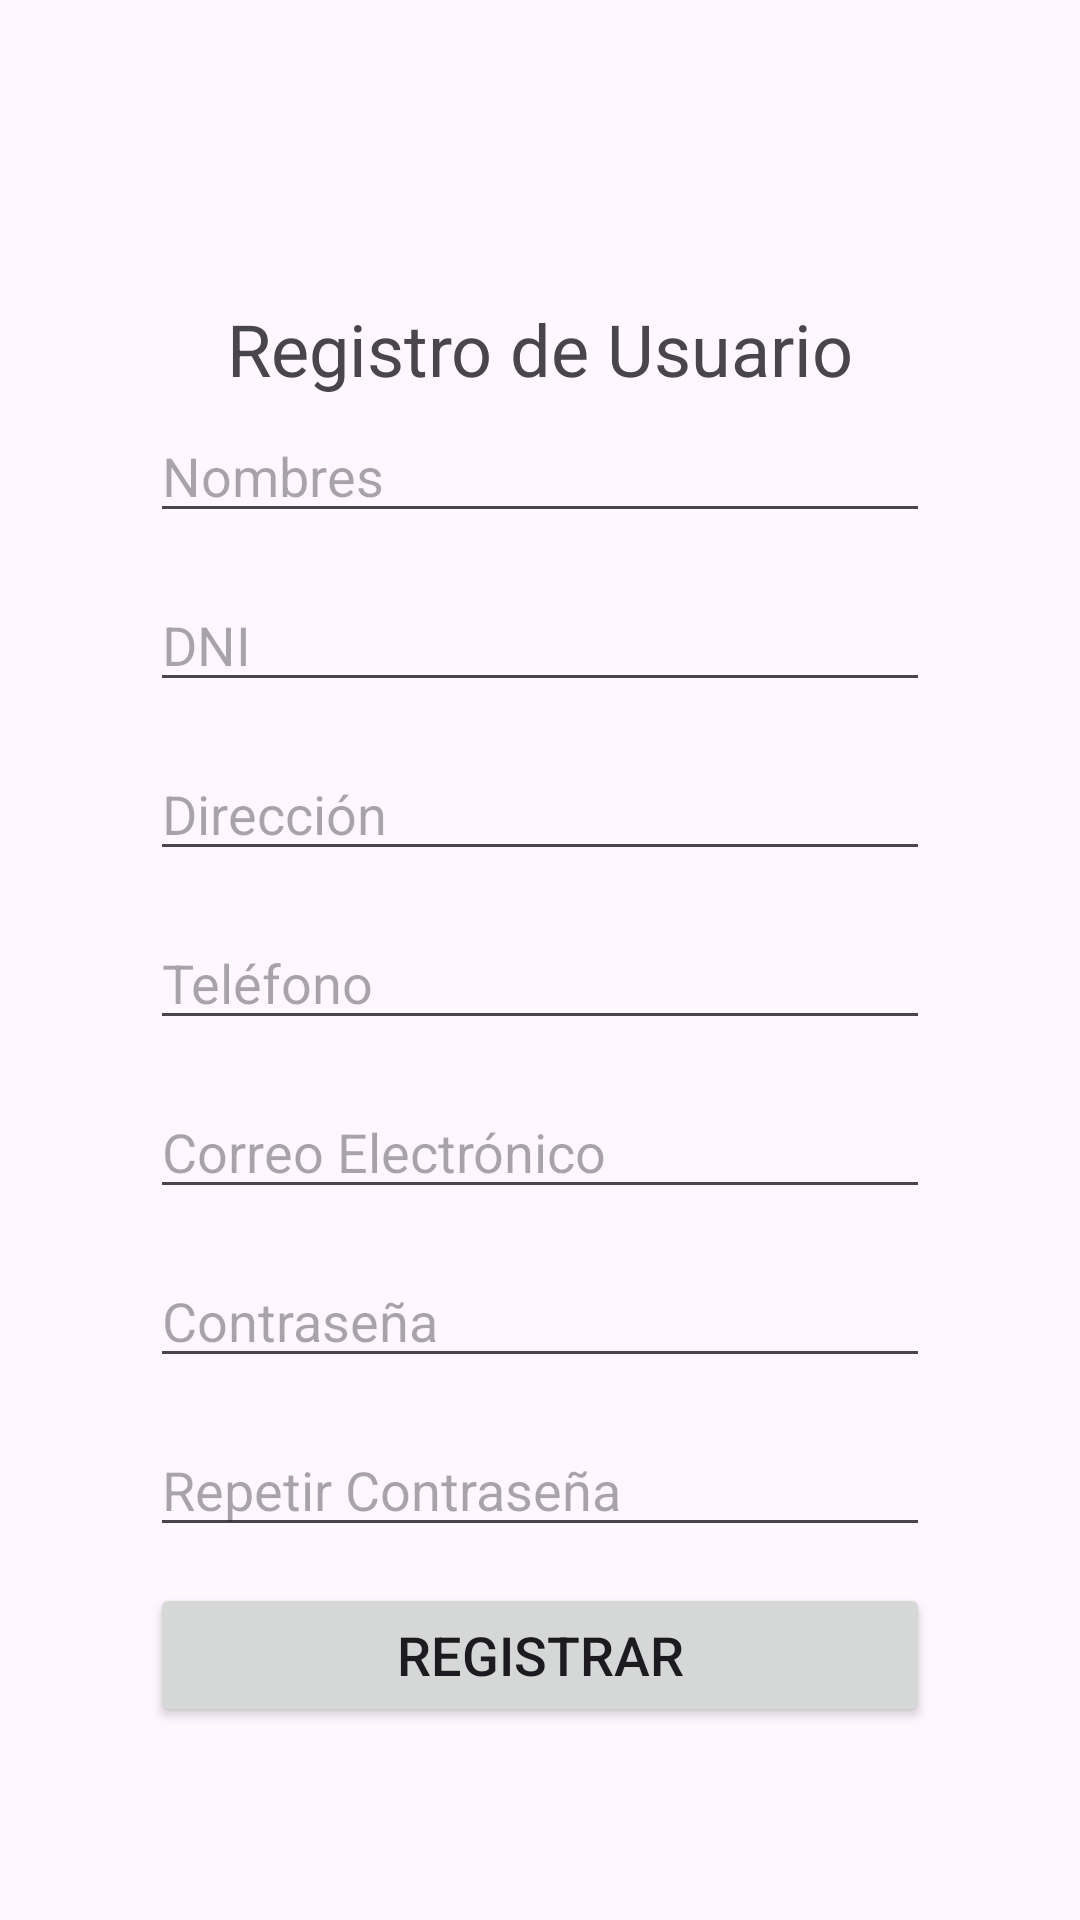

This screen was rendered from an Android layout file. Write that file and the resources it references.
<!-- AndroidManifest.xml: application theme Theme.ProyectoBiblioteca -->
<!-- res/layout/register_activity.xml -->
<?xml version="1.0" encoding="utf-8"?>
<androidx.constraintlayout.widget.ConstraintLayout
    xmlns:android="http://schemas.android.com/apk/res/android"
    xmlns:app="http://schemas.android.com/apk/res-auto"
    xmlns:tools="http://schemas.android.com/tools"
    android:layout_width="match_parent"
    android:layout_height="match_parent"
    tools:context=".registro_usuario">

    <ImageView
        android:id="@+id/imageView"
        android:layout_width="150dp"
        android:layout_height="75dp"
        android:layout_marginStart="16dp"
        android:layout_marginEnd="16dp"
        app:layout_constraintEnd_toEndOf="parent"
        app:layout_constraintStart_toStartOf="parent"
        app:layout_constraintTop_toTopOf="parent"
        app:srcCompat="@drawable/logoutp" />

    <TextView
        android:id="@+id/textView4"
        android:layout_width="wrap_content"
        android:layout_height="wrap_content"
        android:layout_marginTop="25dp"
        android:text="Registro de Usuario"
        android:textFontWeight="800"
        android:textSize="24sp"
        android:textStyle="bold"
        app:layout_constraintBottom_toTopOf="@+id/etNombres"
        app:layout_constraintEnd_toEndOf="parent"
        app:layout_constraintStart_toStartOf="parent"
        app:layout_constraintTop_toBottomOf="@+id/imageView" />

    <EditText
        android:id="@+id/etNombres"
        android:layout_width="0dp"
        android:layout_height="wrap_content"
        android:layout_marginLeft="50dp"
        android:layout_marginTop="4dp"
        android:layout_marginRight="50dp"
        android:hint="Nombres"
        app:layout_constraintEnd_toEndOf="parent"
        app:layout_constraintStart_toStartOf="parent"
        app:layout_constraintTop_toBottomOf="@+id/textView4" />

    <EditText
        android:id="@+id/etDNI"
        android:layout_width="0dp"
        android:layout_height="wrap_content"
        android:layout_marginTop="15dp"
        android:layout_marginLeft="50dp"
        android:layout_marginRight="50dp"
        android:hint="DNI"
        android:inputType="number"
        app:layout_constraintEnd_toEndOf="parent"
        app:layout_constraintStart_toStartOf="parent"
        app:layout_constraintTop_toBottomOf="@+id/etNombres" />

    <EditText
        android:id="@+id/etDireccion"
        android:layout_width="0dp"
        android:layout_height="wrap_content"
        android:layout_marginTop="15dp"
        android:layout_marginLeft="50dp"
        android:layout_marginRight="50dp"
        android:hint="Dirección"
        app:layout_constraintEnd_toEndOf="parent"
        app:layout_constraintStart_toStartOf="parent"
        app:layout_constraintTop_toBottomOf="@+id/etDNI" />

    <EditText
        android:id="@+id/etTelefono"
        android:layout_width="0dp"
        android:layout_height="wrap_content"
        android:layout_marginTop="15dp"
        android:layout_marginLeft="50dp"
        android:layout_marginRight="50dp"
        android:hint="Teléfono"
        android:inputType="phone"
        app:layout_constraintEnd_toEndOf="parent"
        app:layout_constraintStart_toStartOf="parent"
        app:layout_constraintTop_toBottomOf="@+id/etDireccion" />

    <EditText
        android:id="@+id/etCorreo"
        android:layout_width="0dp"
        android:layout_height="wrap_content"
        android:layout_marginTop="15dp"
        android:layout_marginLeft="50dp"
        android:layout_marginRight="50dp"
        android:hint="Correo Electrónico"
        android:inputType="textEmailAddress"
        app:layout_constraintEnd_toEndOf="parent"
        app:layout_constraintStart_toStartOf="parent"
        app:layout_constraintTop_toBottomOf="@+id/etTelefono" />

    <EditText
        android:id="@+id/etPassword"
        android:layout_width="0dp"
        android:layout_height="wrap_content"
        android:layout_marginTop="15dp"
        android:layout_marginLeft="50dp"
        android:layout_marginRight="50dp"
        android:hint="Contraseña"
        android:inputType="textPassword"
        app:layout_constraintEnd_toEndOf="parent"
        app:layout_constraintStart_toStartOf="parent"
        app:layout_constraintTop_toBottomOf="@+id/etCorreo" />

    <EditText
        android:id="@+id/etRepeatPassword"
        android:layout_width="0dp"
        android:layout_height="wrap_content"
        android:layout_marginLeft="50dp"
        android:layout_marginTop="15dp"
        android:layout_marginRight="50dp"
        android:hint="Repetir Contraseña"
        android:inputType="textPassword"
        app:layout_constraintEnd_toEndOf="parent"
        app:layout_constraintStart_toStartOf="parent"
        app:layout_constraintTop_toBottomOf="@+id/etPassword" />

    <Button
        android:id="@+id/btnRegistrar"
        android:layout_width="0dp"
        android:layout_height="wrap_content"
        android:layout_marginLeft="50dp"
        android:layout_marginTop="12dp"
        android:layout_marginRight="50dp"
        android:text="Registrar"
        android:textSize="18sp"
        app:layout_constraintEnd_toEndOf="parent"
        app:layout_constraintStart_toStartOf="parent"
        app:layout_constraintTop_toBottomOf="@+id/etRepeatPassword" />

</androidx.constraintlayout.widget.ConstraintLayout>
<!-- resources referenced by this layout -->
<resources>
  <style name="Theme.ProyectoBiblioteca" parent="Base.Theme.ProyectoBiblioteca" />
  <style name="Base.Theme.ProyectoBiblioteca" parent="Theme.Material3.DayNight.NoActionBar">
          
          
      </style>
</resources>
